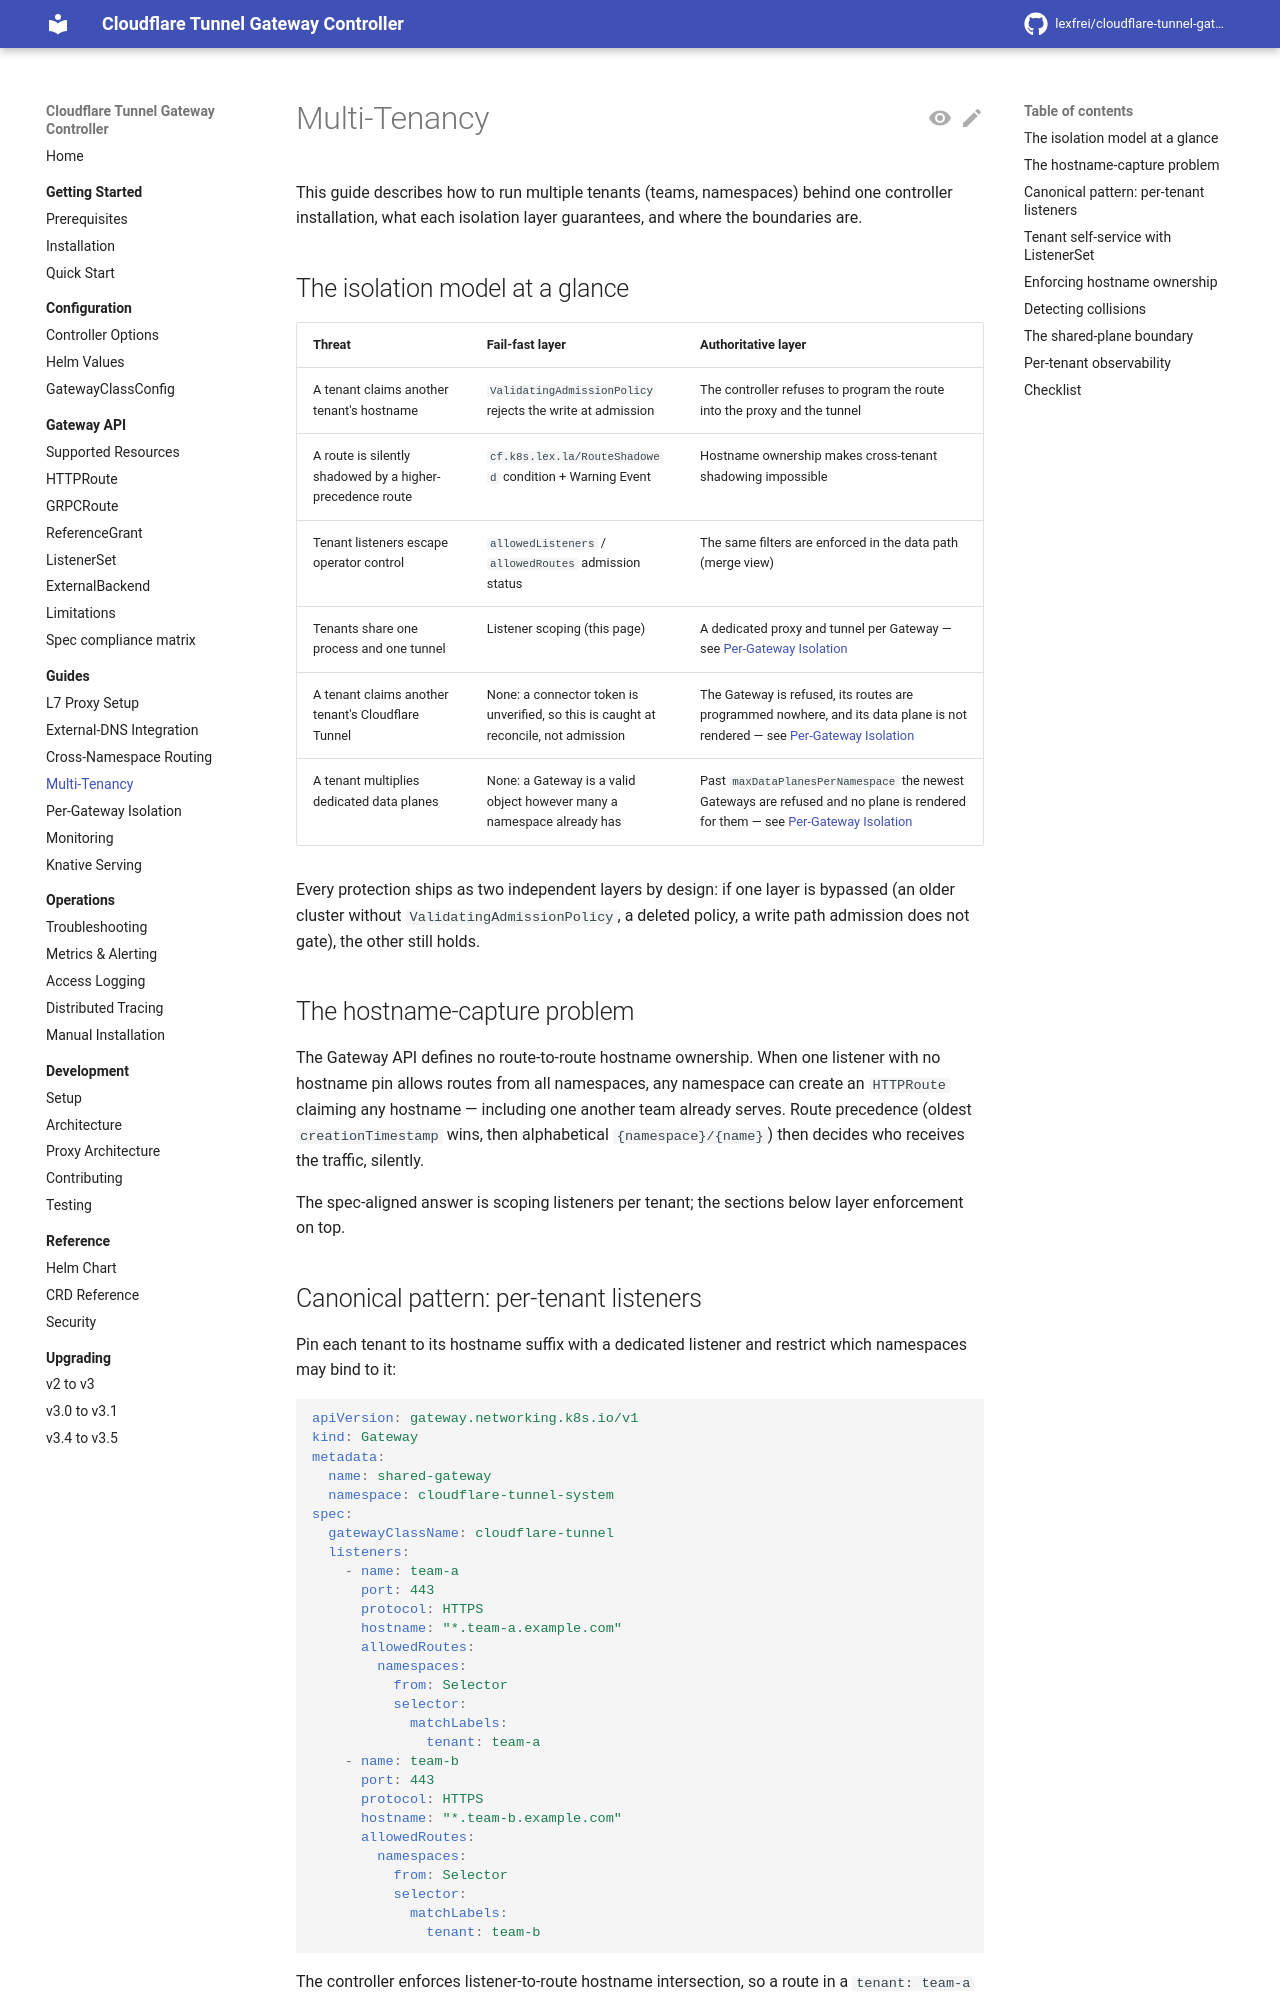

repository: lexfrei/cloudflare-tunnel-gateway-controller · page: 3.5.0/guides/multi-tenancy/index.html · generator: mkdocs

# Multi-Tenancy

This guide describes how to run multiple tenants (teams, namespaces) behind one controller installation, what each isolation layer guarantees, and where the boundaries are.

## The isolation model at a glance

| Threat | Fail-fast layer | Authoritative layer |
| --- | --- | --- |
| A tenant claims another tenant's hostname | `ValidatingAdmissionPolicy` rejects the write at admission | The controller refuses to program the route into the proxy and the tunnel |
| A route is silently shadowed by a higher-precedence route | `cf.k8s.lex.la/RouteShadowed` condition + Warning Event | Hostname ownership makes cross-tenant shadowing impossible |
| Tenant listeners escape operator control | `allowedListeners` / `allowedRoutes` admission status | The same filters are enforced in the data path (merge view) |
| Tenants share one process and one tunnel | Listener scoping (this page) | A dedicated proxy and tunnel per Gateway — see [Per-Gateway Isolation](per-gateway-isolation.md) |
| A tenant claims another tenant's Cloudflare Tunnel | None: a connector token is unverified, so this is caught at reconcile, not admission | The Gateway is refused, its routes are programmed nowhere, and its data plane is not rendered — see [Per-Gateway Isolation](per-gateway-isolation.md) |
| A tenant multiplies dedicated data planes | None: a Gateway is a valid object however many a namespace already has | Past `maxDataPlanesPerNamespace` the newest Gateways are refused and no plane is rendered for them — see [Per-Gateway Isolation](per-gateway-isolation.md) |

Every protection ships as two independent layers by design: if one layer is bypassed (`admissionPolicy: false`, a deleted policy, a write path admission does not gate), the other still holds.

## The hostname-capture problem

The Gateway API defines no route-to-route hostname ownership. When one listener with no hostname pin allows routes from all namespaces, any namespace can create an `HTTPRoute` claiming any hostname — including one another team already serves. Route precedence (oldest `creationTimestamp` wins, then alphabetical `{namespace}/{name}`) then decides who receives the traffic, silently.

The spec-aligned answer is scoping listeners per tenant; the sections below layer enforcement on top.

## Canonical pattern: per-tenant listeners

Pin each tenant to its hostname suffix with a dedicated listener and restrict which namespaces may bind to it:

```yaml
apiVersion: gateway.networking.k8s.io/v1
kind: Gateway
metadata:
  name: shared-gateway
  namespace: cloudflare-tunnel-system
spec:
  gatewayClassName: cloudflare-tunnel
  listeners:
    - name: team-a
      port: 443
      protocol: HTTPS
      hostname: "*.team-a.example.com"
      allowedRoutes:
        namespaces:
          from: Selector
          selector:
            matchLabels:
              tenant: team-a
    - name: team-b
      port: 443
      protocol: HTTPS
      hostname: "*.team-b.example.com"
      allowedRoutes:
        namespaces:
          from: Selector
          selector:
            matchLabels:
              tenant: team-b
```

The controller enforces listener-to-route hostname intersection, so a route in a `tenant: team-a` namespace cannot serve `app.team-b.example.com` through the `team-a` listener. Avoid the permissive combination — a single unpinned listener with `allowedRoutes.namespaces.from: All` — unless every namespace is equally trusted. The controller surfaces that exact combination on the listener as a `cf.k8s.lex.la/PermissiveHostname=True` advisory condition (reason `UnpinnedHostnameAllowsAllNamespaces`), so the capture surface is visible in `kubectl describe gateway`, not just flagged here. The listener stays `Accepted` (the combination is legal); pin its hostname or scope `allowedRoutes` and the condition clears.
